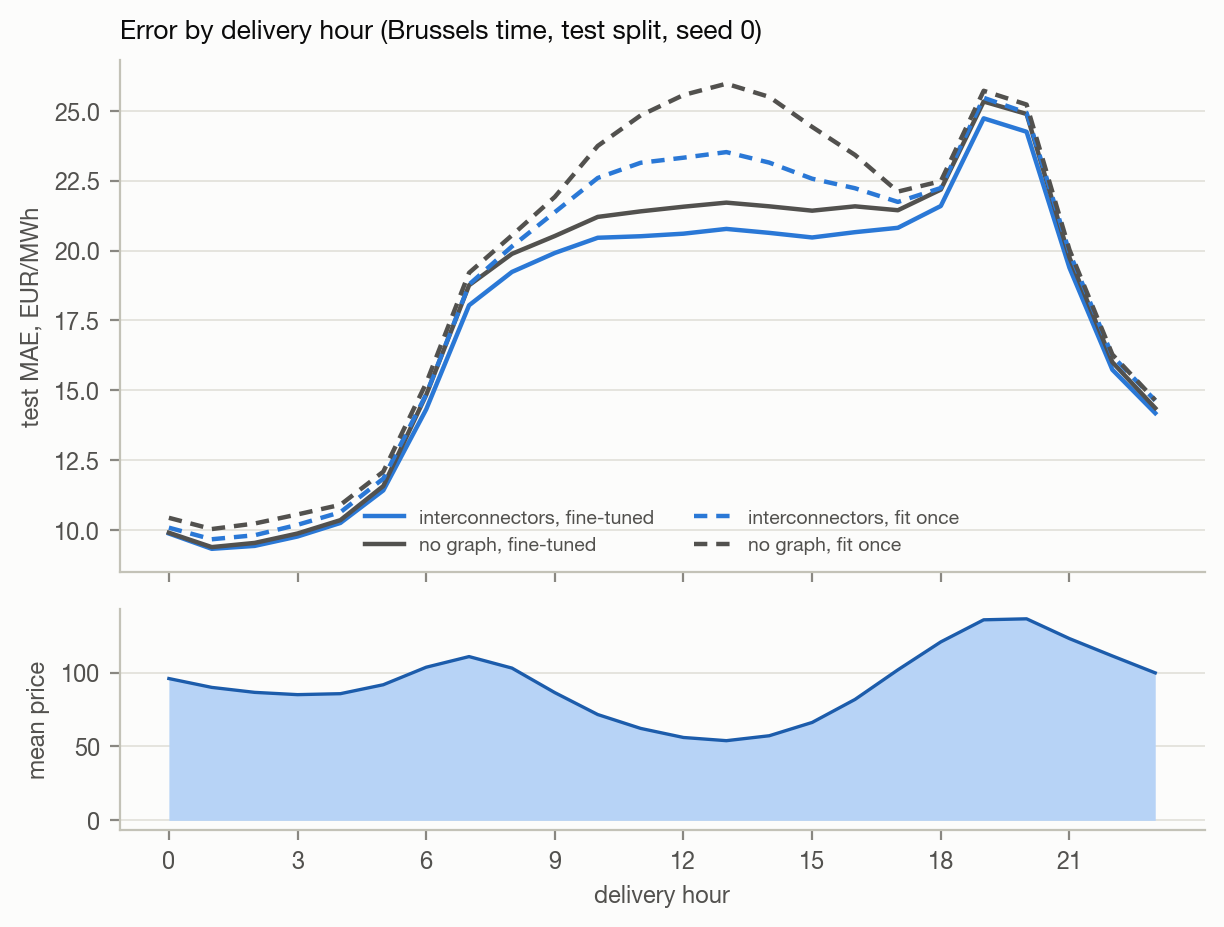

Values plotted in this chart, from the file beside it:
arm, fit, hour, mae
interconnects, fine-tuned, 0, 9.884
interconnects, fine-tuned, 1, 9.336
interconnects, fine-tuned, 2, 9.44
interconnects, fine-tuned, 3, 9.776
interconnects, fine-tuned, 4, 10.26
interconnects, fine-tuned, 5, 11.43
interconnects, fine-tuned, 6, 14.32
interconnects, fine-tuned, 7, 18.04
interconnects, fine-tuned, 8, 19.24
interconnects, fine-tuned, 9, 19.91
interconnects, fine-tuned, 10, 20.46
interconnects, fine-tuned, 11, 20.51
interconnects, fine-tuned, 12, 20.6
interconnects, fine-tuned, 13, 20.77
interconnects, fine-tuned, 14, 20.63
interconnects, fine-tuned, 15, 20.47
interconnects, fine-tuned, 16, 20.66
interconnects, fine-tuned, 17, 20.81
interconnects, fine-tuned, 18, 21.59
interconnects, fine-tuned, 19, 24.73
interconnects, fine-tuned, 20, 24.25
interconnects, fine-tuned, 21, 19.39
interconnects, fine-tuned, 22, 15.74
interconnects, fine-tuned, 23, 14.19
self, fine-tuned, 0, 9.911
self, fine-tuned, 1, 9.397
self, fine-tuned, 2, 9.547
self, fine-tuned, 3, 9.883
self, fine-tuned, 4, 10.36
self, fine-tuned, 5, 11.58
self, fine-tuned, 6, 14.84
self, fine-tuned, 7, 18.76
self, fine-tuned, 8, 19.88
self, fine-tuned, 9, 20.52
self, fine-tuned, 10, 21.2
self, fine-tuned, 11, 21.4
self, fine-tuned, 12, 21.57
self, fine-tuned, 13, 21.71
self, fine-tuned, 14, 21.58
self, fine-tuned, 15, 21.43
self, fine-tuned, 16, 21.58
self, fine-tuned, 17, 21.44
self, fine-tuned, 18, 22.18
self, fine-tuned, 19, 25.33
self, fine-tuned, 20, 24.88
self, fine-tuned, 21, 19.75
self, fine-tuned, 22, 16.01
self, fine-tuned, 23, 14.37
interconnects, fit once, 0, 10.09
interconnects, fit once, 1, 9.678
interconnects, fit once, 2, 9.822
interconnects, fit once, 3, 10.19
interconnects, fit once, 4, 10.64
interconnects, fit once, 5, 11.85
interconnects, fit once, 6, 14.86
interconnects, fit once, 7, 18.79
interconnects, fit once, 8, 20.15
interconnects, fit once, 9, 21.37
interconnects, fit once, 10, 22.6
interconnects, fit once, 11, 23.14
... 36 more rows
